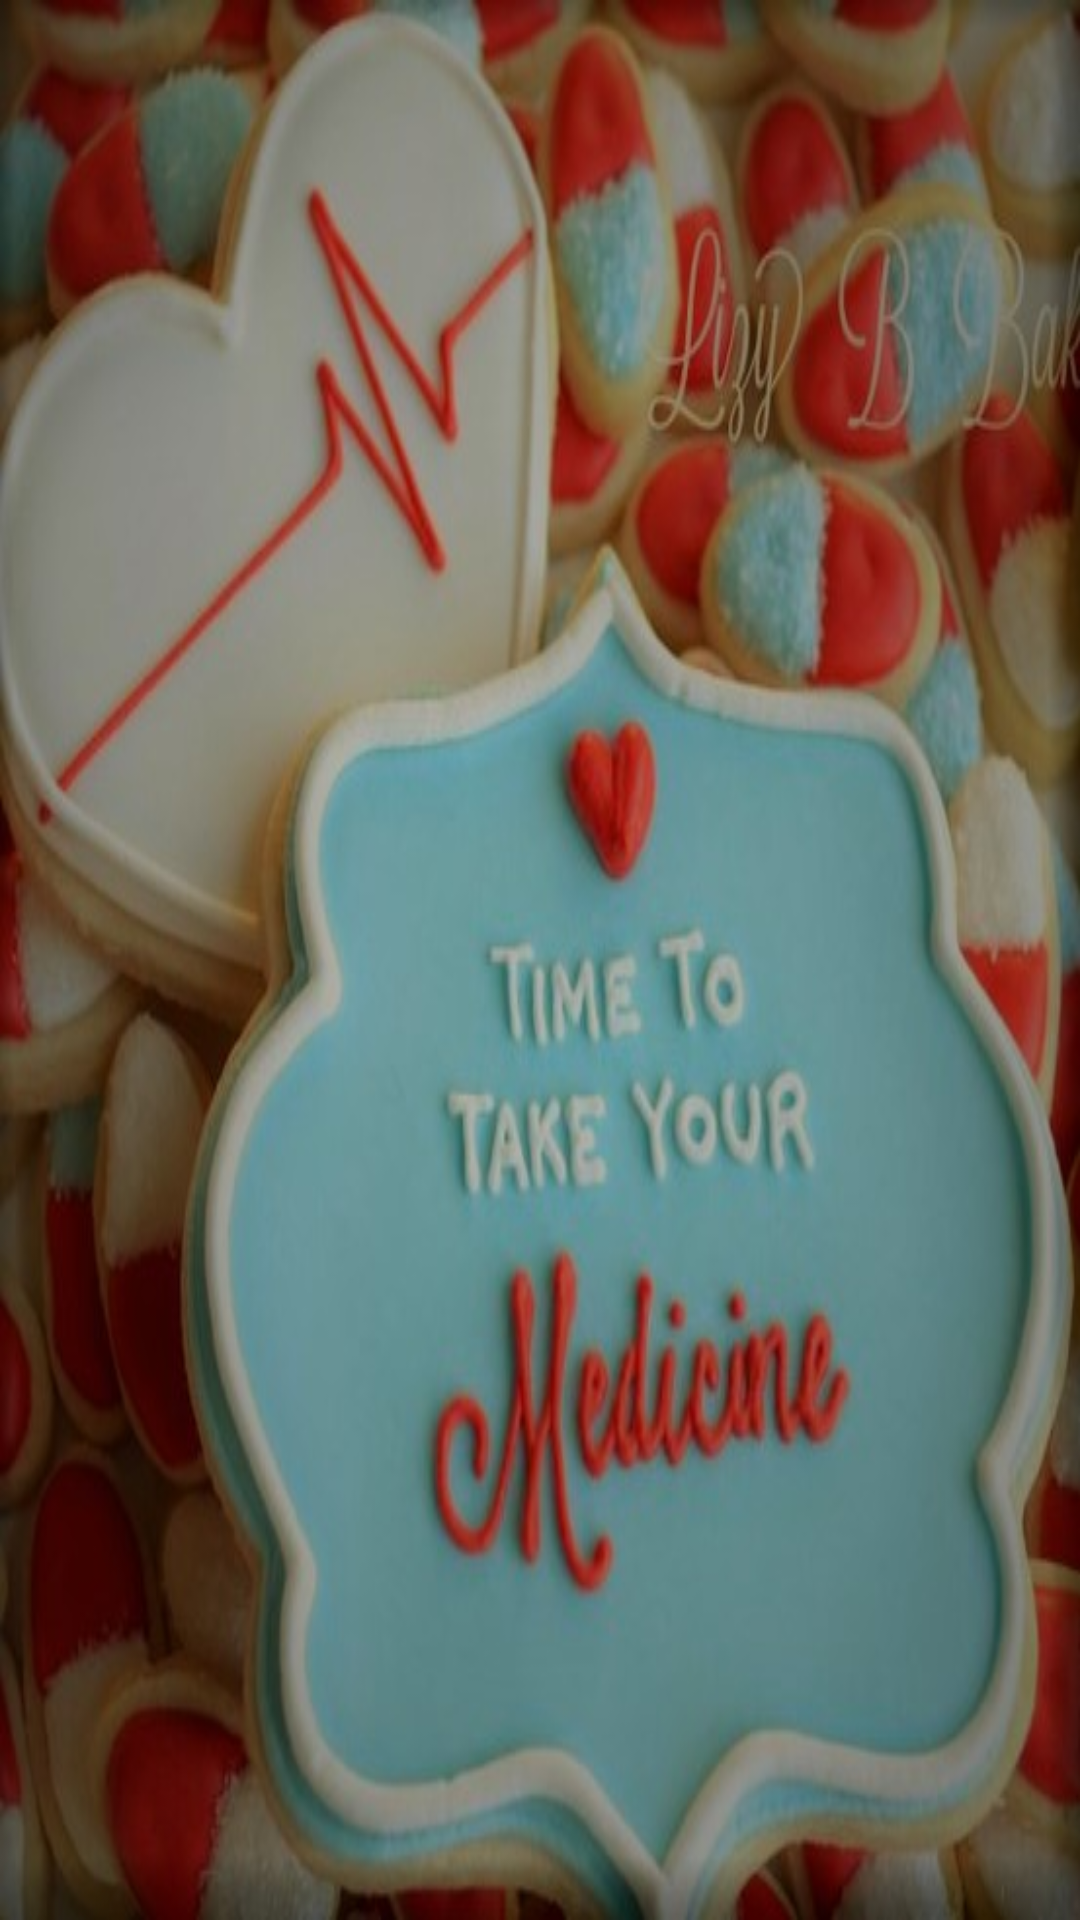

Produce the Android XML layout that renders to this screen, including the resource entries it uses.
<!-- AndroidManifest.xml: application theme AppTheme -->
<!-- res/layout/view_home.xml -->
<?xml version="1.0" encoding="utf-8"?>
<RelativeLayout xmlns:android="http://schemas.android.com/apk/res/android"
    android:orientation="vertical" android:layout_width="match_parent"
    android:background="@drawable/background"

    android:layout_height="match_parent">
    <ImageView
        android:layout_width="match_parent"
        android:layout_height="wrap_content"
        android:src="@drawable/transparent"
        android:scaleType="fitXY"
        />



    <android.support.v7.widget.RecyclerView
        xmlns:android="http://schemas.android.com/apk/res/android"
        android:id="@+id/recyclerview"
        android:layout_width="match_parent"
        android:layout_height="match_parent"/>

</RelativeLayout>
<!-- resources referenced by this layout -->
<resources>
  <!-- drawable background: jpg bitmap (drawable, 77176 bytes) -->
  <style name="AppTheme" parent="Theme.AppCompat.NoActionBar">
          
          <item name="colorPrimary">@color/colorPrimaryDark</item>
          <item name="colorPrimaryDark">@color/colorPrimaryDark</item>
          <item name="colorAccent">@color/colorAccent</item>
  
          <item name="android:windowNoTitle">true</item>
          <item name="android:windowFullscreen">true</item>
      </style>
  <color name="colorPrimaryDark">#ffffff</color>
  <color name="colorAccent">#FF4081</color>
</resources>
